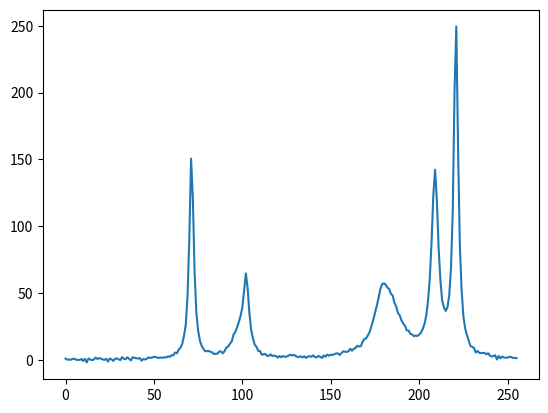
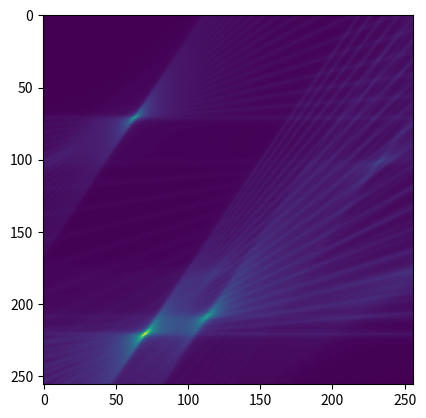
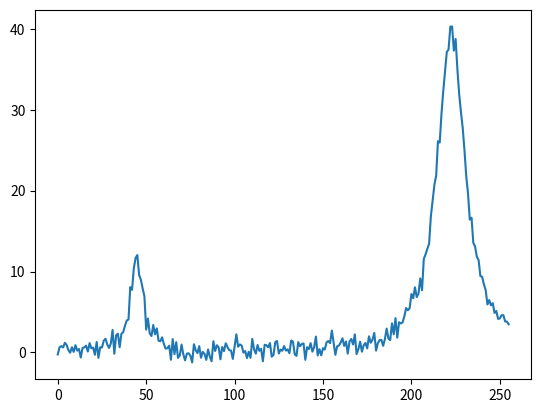
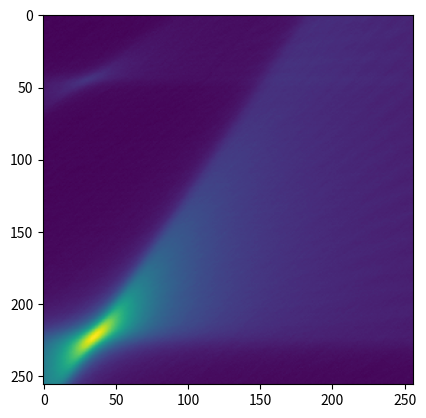
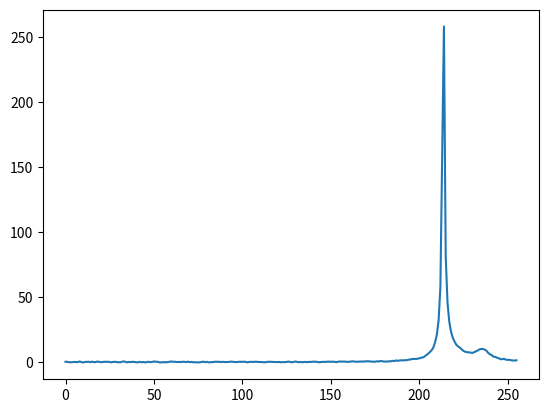
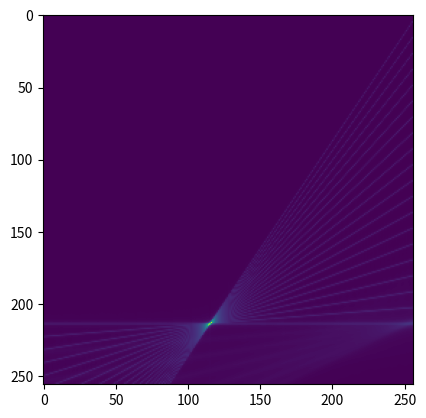
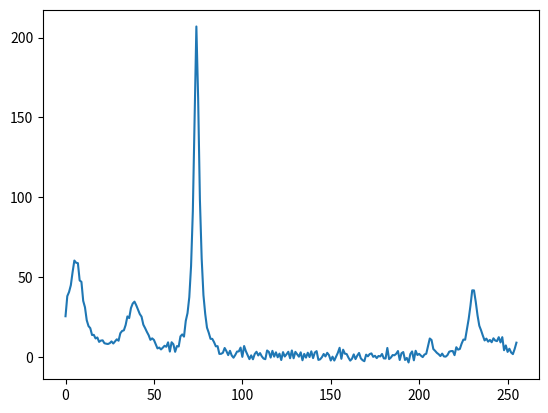
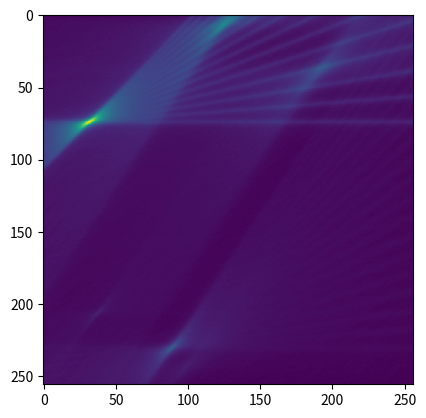
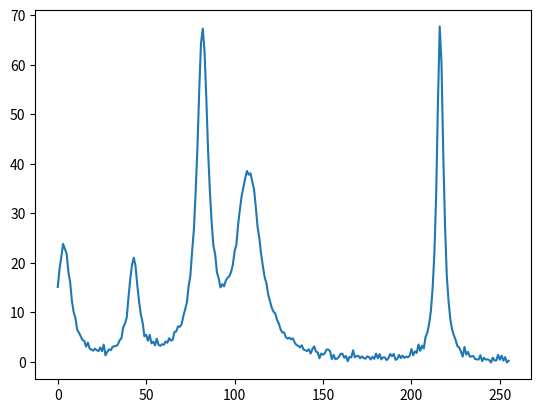
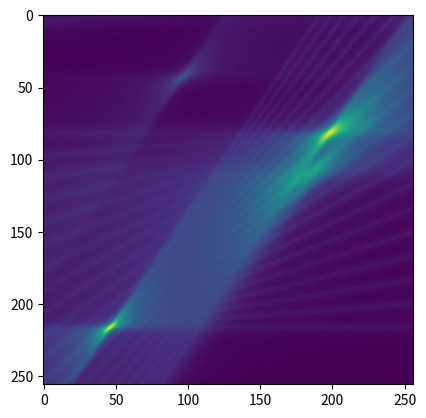

These charts were generated, in order, by the following Python code:
from typing import Union, List, TypeVar

import numpy as np
import matplotlib.pyplot as plt

Num = Union[int, float]
R = TypeVar("R", bound="Radon")


class Radon:
    frequency: List[Num]
    amplitude: List[Num]
    damping: List[Num]
    speed: List[Num]

    s: int  # number of series
    n: int  # number of spectral points
    snr: Num or None

    dwmin: Num  # Lower limit of the speed dimension
    dwmax: Num  # Upper limit of the speed dimension
    ndw: int  # Resolution of the speed dimension

    fid: np.ndarray
    spectra: np.ndarray
    radon_spectrum: np.ndarray

    def __init__(
        self,
        frequency,
        amplitude,
        damping,
        speed,
        s,
        n,
        dwmin,
        dwmax,
        ndw,
        snr=None,
    ):
        self.frequency = frequency
        self.amplitude = amplitude
        self.damping = damping
        self.speed = speed

        self.s = s
        self.n = n
        self.snr = snr

        self.dwmin = dwmin
        self.dwmax = dwmax
        self.ndw = ndw

        self.transform()

    def transform(self):
        # To avoid aliasing, the starting resolution is doubled and all
        # frequencies moved to the middle of the spectrum, essentialy
        # creating margins from both sides of the spectrum. All
        # frequencies out of the desired range are then muted, and the
        # resulting, doubled in size spectrum is finally trimmed to
        # reflect the original parameters.

        # Create FIDs with doubled resolution and shifted frequencies.
        n2 = 2 * self.n
        freq_shift = int(self.n / 2)
        self.frequency += freq_shift
        fid = np.zeros((self.s, n2), dtype="complex64")
        t = np.linspace(0, 1, n2, endpoint=False)
        for i in range(self.s):
            for k in range(np.shape(self.amplitude)[0]):
                tot_freq = self.frequency[k] + i * self.speed[k]
                if (
                    0.8 * freq_shift <= tot_freq <= n2 - 0.8 * freq_shift
                ):  # Mute frequencies out of the desired range.
                    exponent = (
                        2 * np.pi * 1j * (tot_freq + 1j * self.damping[k]) * t
                    )
                    fid[i] = np.add(
                        fid[i],
                        self.amplitude[k] * np.e ** exponent,
                    )
                if self.snr:  # Add random noise, skip first point.
                    noise = (
                        (1 / self.snr)
                        * np.max(self.amplitude)
                        * np.random.uniform(0, 1, n2 - 1)
                    )
                    fid[i][1:n2] = np.add(fid[i][1:n2], noise)
                    fid[i] = np.add(fid[i], -1 * np.average(noise))

        # Fix the first point for the Fast Fourier Transform.
        for i in range(self.s):
            fid[i][0] /= 2

        # Phase correction
        dw_arr = np.linspace(
            self.dwmin, self.dwmax, self.ndw
        )  # Domain of rates of change.
        p = np.zeros((len(dw_arr), *np.shape(fid)), dtype="complex64")
        a = 2 * np.pi * 1j * np.linspace(0, 1, n2, endpoint=False)
        for i in range(len(dw_arr)):
            b = a * dw_arr[i]
            for k in range(self.s):
                p[i][k] = fid[k] * np.e ** (-b * k)

        # "Diagonal" summation.
        pr = np.zeros((len(dw_arr), n2), dtype="complex64")
        for i in range(len(dw_arr)):
            for j in range(self.s):
                pr[i] += p[i][j]

        # Set fields values taking into account initial resolution doubling.
        self.fid = fid[: self.n]
        self.spectra = np.fft.fft(self.fid)[:, freq_shift : n2 - freq_shift]
        self.radon_spectrum = np.fft.fft(pr)[:, freq_shift : n2 - freq_shift]

    def generate_random_data(ranges_dict: dict) -> R:
        """
        The ranges_dict variable should contain the following Radon
        class fields' names strings as keys:
            ["frequency", "amplitude", "damping", "speed",
            "s", "n", "dwmin", "dwmax", "ndw", "snr"]
        and corresponding tuples specifying their ranges as values, as
        well as a "number_of_peaks" key with an analogous tuple of ints.

        If you want to set a specific value to constant just pass the
        range tuple with lower_bound == upper_bound, or
        lower_bound == upper_bound - 1 in case of "s", "n" and
        "number_of_peaks".

        General key-value pair form:
        "field_name': (lower_bound, upper_bound)

        If snr is not specified or set to 0, then no noise is added.
        """
        # Draw a random number of peaks.
        N = np.random.randint(*ranges_dict["number_of_peaks"])

        # Randomize peaks' parameters.
        amplitude = np.random.uniform(*ranges_dict["amplitude"], N)
        frequency = np.random.uniform(*ranges_dict["frequency"], N)
        damping = np.random.uniform(*ranges_dict["damping"], N)
        speed = np.random.uniform(*ranges_dict["speed"], N)

        # Draw signal-to-noise ratio if specified.
        snr = (
            np.random.uniform(*ranges_dict["snr"])
            if "snr" in ranges_dict.keys()
            else None
        )

        # Draw number of series and number of spectral points per series.
        s = np.random.randint(*ranges_dict["s"])  # [0], ranges_dict["s"][1])
        n = np.random.randint(*ranges_dict["n"])  # [0], ranges_dict["n"][1])

        # Draw the length and step of Radon dimension.
        dwmin = np.random.uniform(*ranges_dict["dwmin"])
        dwmax = np.random.uniform(*ranges_dict["dwmax"])
        ndw = np.random.randint(*ranges_dict["ndw"])

        # Create a Radon instance.
        radon = Radon(
            frequency,
            amplitude,
            damping,
            speed,
            s,
            n,
            dwmin,
            dwmax,
            ndw,
            snr,
        )

        return radon


if __name__ == "__main__":
    for _ in range(5):
        ranges_dict = {
            "number_of_peaks": (0, 10),
            "frequency": (0, 256),
            "amplitude": (0.1, 5),
            "damping": (0.1, 10),
            "speed": (-10, 10),
            "s": (20, 21),
            "n": (256, 257),
            "dwmax": (10, 10),
            "dwmin": (-10, -10),
            "ndw": (256, 257),
            "snr": (10, 100),
        }
        radon = Radon.generate_random_data(ranges_dict)

        fig = plt.figure()
        plt.plot(radon.spectra[0].real)
        plt.show(block=False)

        fig = plt.figure()
        plt.imshow(radon.radon_spectrum.real.T)
        plt.show(block=False)

    plt.show()
